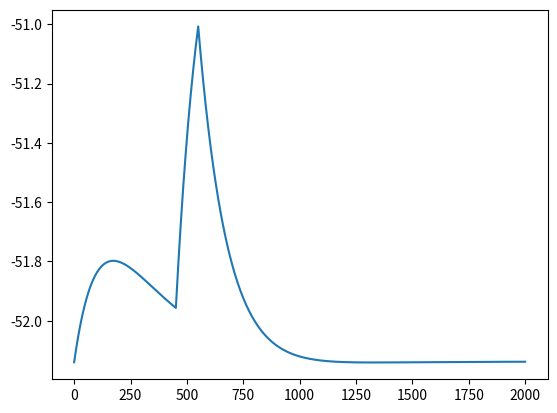

Write the Python code that produced this figure.
"""
Morris lecar model
"""
import numpy as np
import math
import matplotlib.pyplot as plt

class morris_lecar():

   
    def __init__(self):
         #variable
        self.v = -52.14
        self.v1 = 30
        self.v2 = 15
        self.v3 = 0
        self.v4 = 30
        self.v_ca = 100
        self.v_k = -70
        self.v_l = -50
        self.dt = 0.1

        self.I = 0
        self.n = 0.02
        self.dt = 0.1
        self.c = 6.69810502993
        self.phi = 0.025
        self.gl = 0.5
        self.gca = 1.1
        self.gk = 2

        self.volts = []

    def m_inf(self):
        return (0.5) * (1 + np.tanh( (self.v-self.v1)/self.v2 ))

    def n_ss(self):
        return 0.5 * (1 + np.tanh( (self.v-self.v3)/self.v4 ))

    def t_n(self):
        return 1 / (self.phi * np.cosh((self.v - self.v3) / (2 * self.v4)))

    def dv_dt(self):
        return (self.I - self.gl * (self.v - self.v_l) - self.gca * self.m_inf() * (self.v - self.v_ca)
            - self.gk * self.n * (self.v - self.v_k)) / self.c

    def dn_dt(self):
        return (self.n_ss() - self.n) / self.t_n()

    def get_v(self, t):
        self.volts.append(self.v)
        self.v = self.v + self.dv_dt() * self.dt
        self.n = self.n + self.dn_dt() * self.dt
        

model1 = morris_lecar() # create an instance

# get the output for 2000 step
for i in range(2000):
    if(i>450 and i<550):
        model1.I = 1
    else:
        model1.I =0
    model1.get_v(i)

plt.plot(model1.volts)
plt.show()
